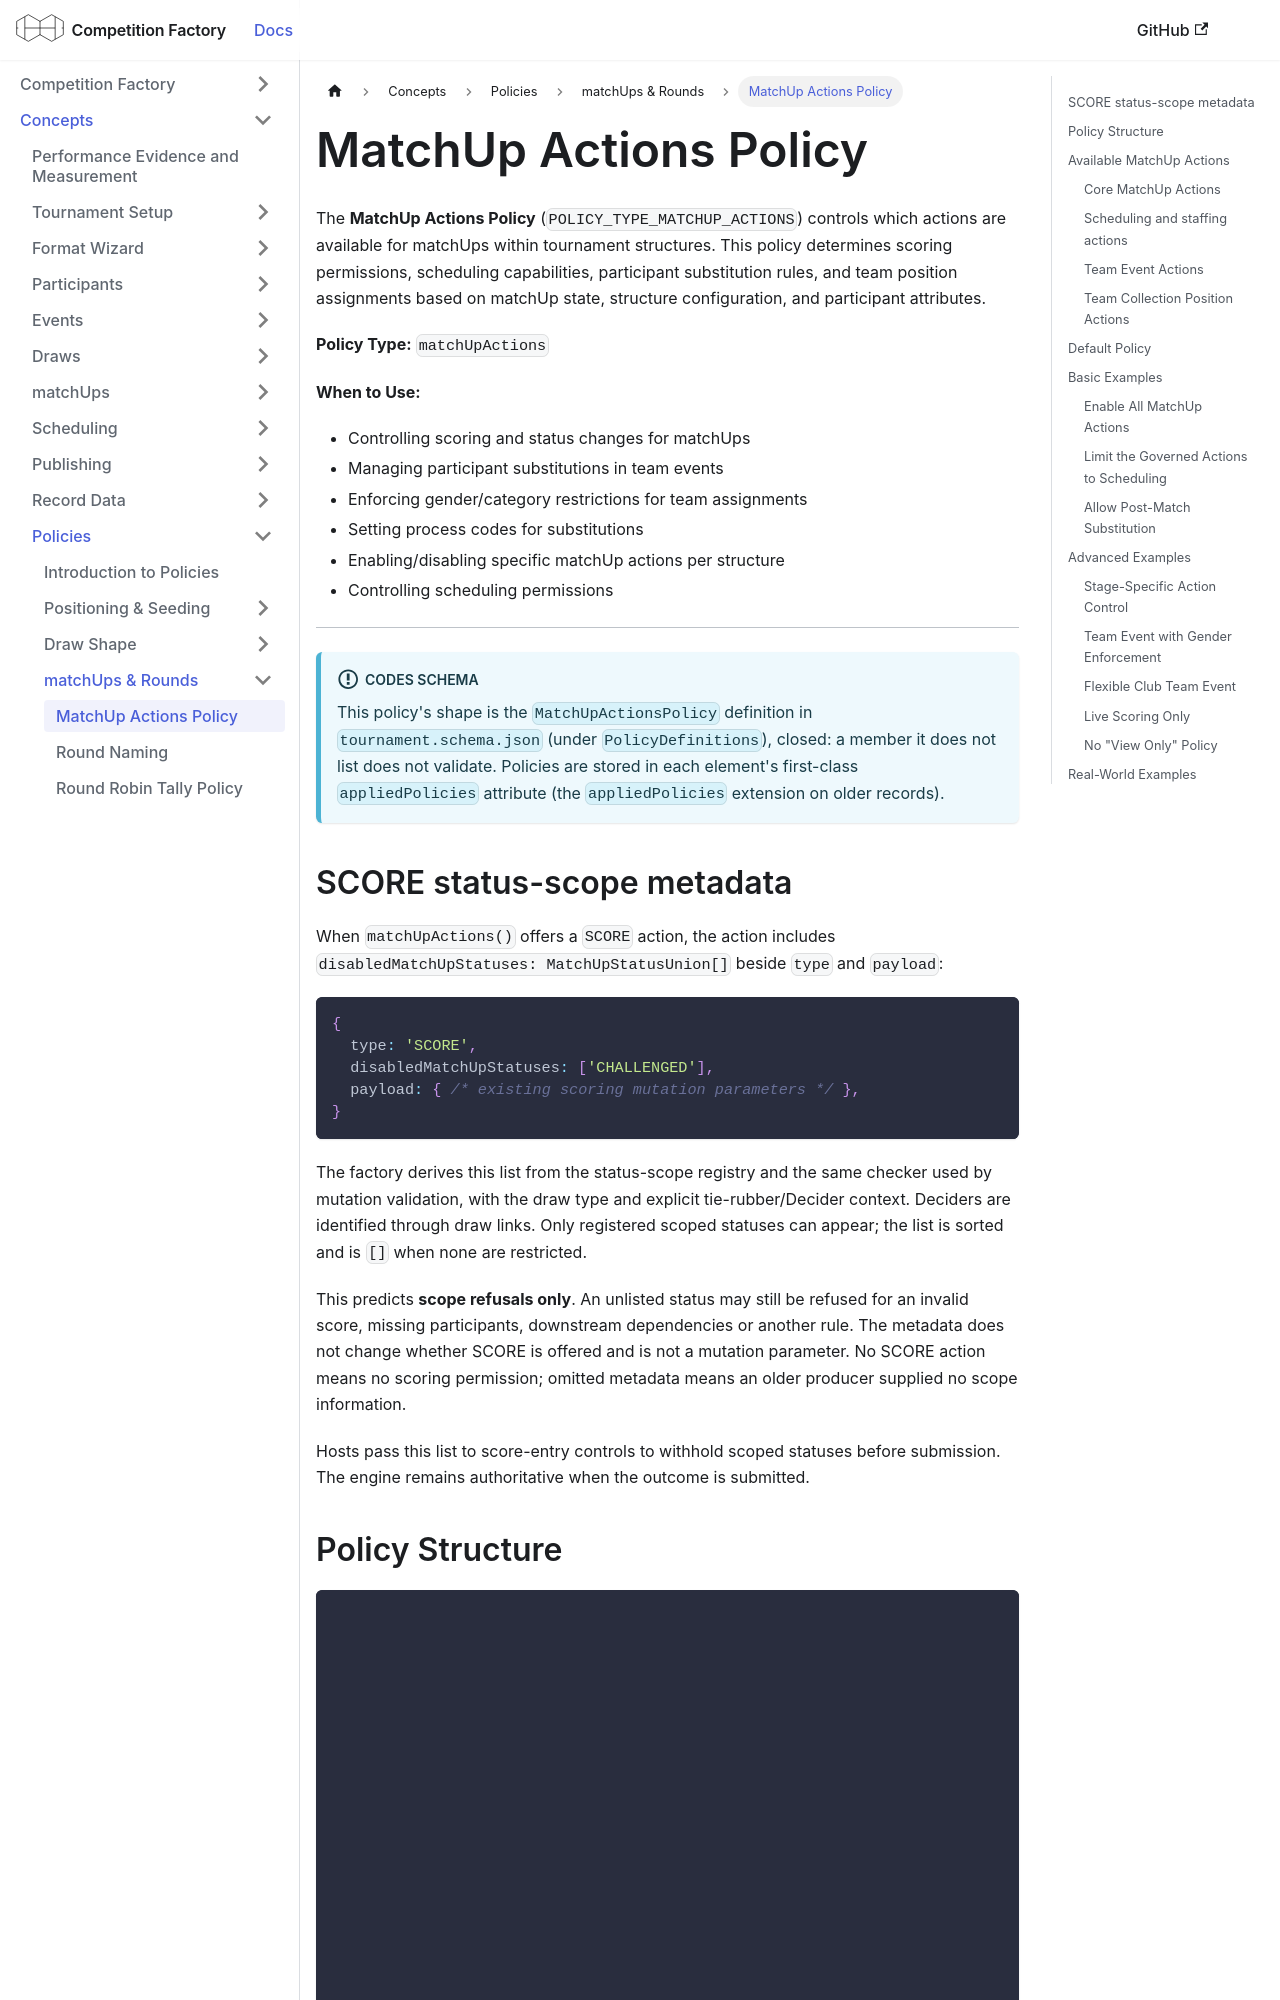

repository: CourtHive/competition-factory · page: docs/policies/matchUpActions/index.html · generator: docusaurus

---
title: MatchUp Actions Policy
---

The **MatchUp Actions Policy** (`POLICY_TYPE_MATCHUP_ACTIONS`) controls which actions are available for matchUps within tournament structures. This policy determines scoring permissions, scheduling capabilities, participant substitution rules, and team position assignments based on matchUp state, structure configuration, and participant attributes.

**Policy Type:** `matchUpActions`

**When to Use:**

- Controlling scoring and status changes for matchUps
- Managing participant substitutions in team events
- Enforcing gender/category restrictions for team assignments
- Setting process codes for substitutions
- Enabling/disabling specific matchUp actions per structure
- Controlling scheduling permissions

---

:::info CODES schema
This policy's shape is the `MatchUpActionsPolicy` definition in `tournament.schema.json` (under `PolicyDefinitions`), closed: a member it does not list does not validate. Policies are stored in each element's first-class `appliedPolicies` attribute (the `appliedPolicies` extension on older records).
:::

## SCORE status-scope metadata

When `matchUpActions()` offers a `SCORE` action, the action includes
`disabledMatchUpStatuses: MatchUpStatusUnion[]` beside `type` and `payload`:

```ts
{
  type: 'SCORE',
  disabledMatchUpStatuses: ['CHALLENGED'],
  payload: { /* existing scoring mutation parameters */ },
}
```

The factory derives this list from the status-scope registry and the same checker
used by mutation validation, with the draw type and explicit tie-rubber/Decider
context. Deciders are identified through draw links. Only registered scoped
statuses can appear; the list is sorted and is `[]` when none are restricted.

This predicts **scope refusals only**. An unlisted status may still be refused for
an invalid score, missing participants, downstream dependencies or another rule.
The metadata does not change whether SCORE is offered and is not a mutation
parameter. No SCORE action means no scoring permission; omitted metadata means
an older producer supplied no scope information.

Hosts pass this list to score-entry controls to withhold scoped statuses before
submission. The engine remains authoritative when the outcome is submitted.
